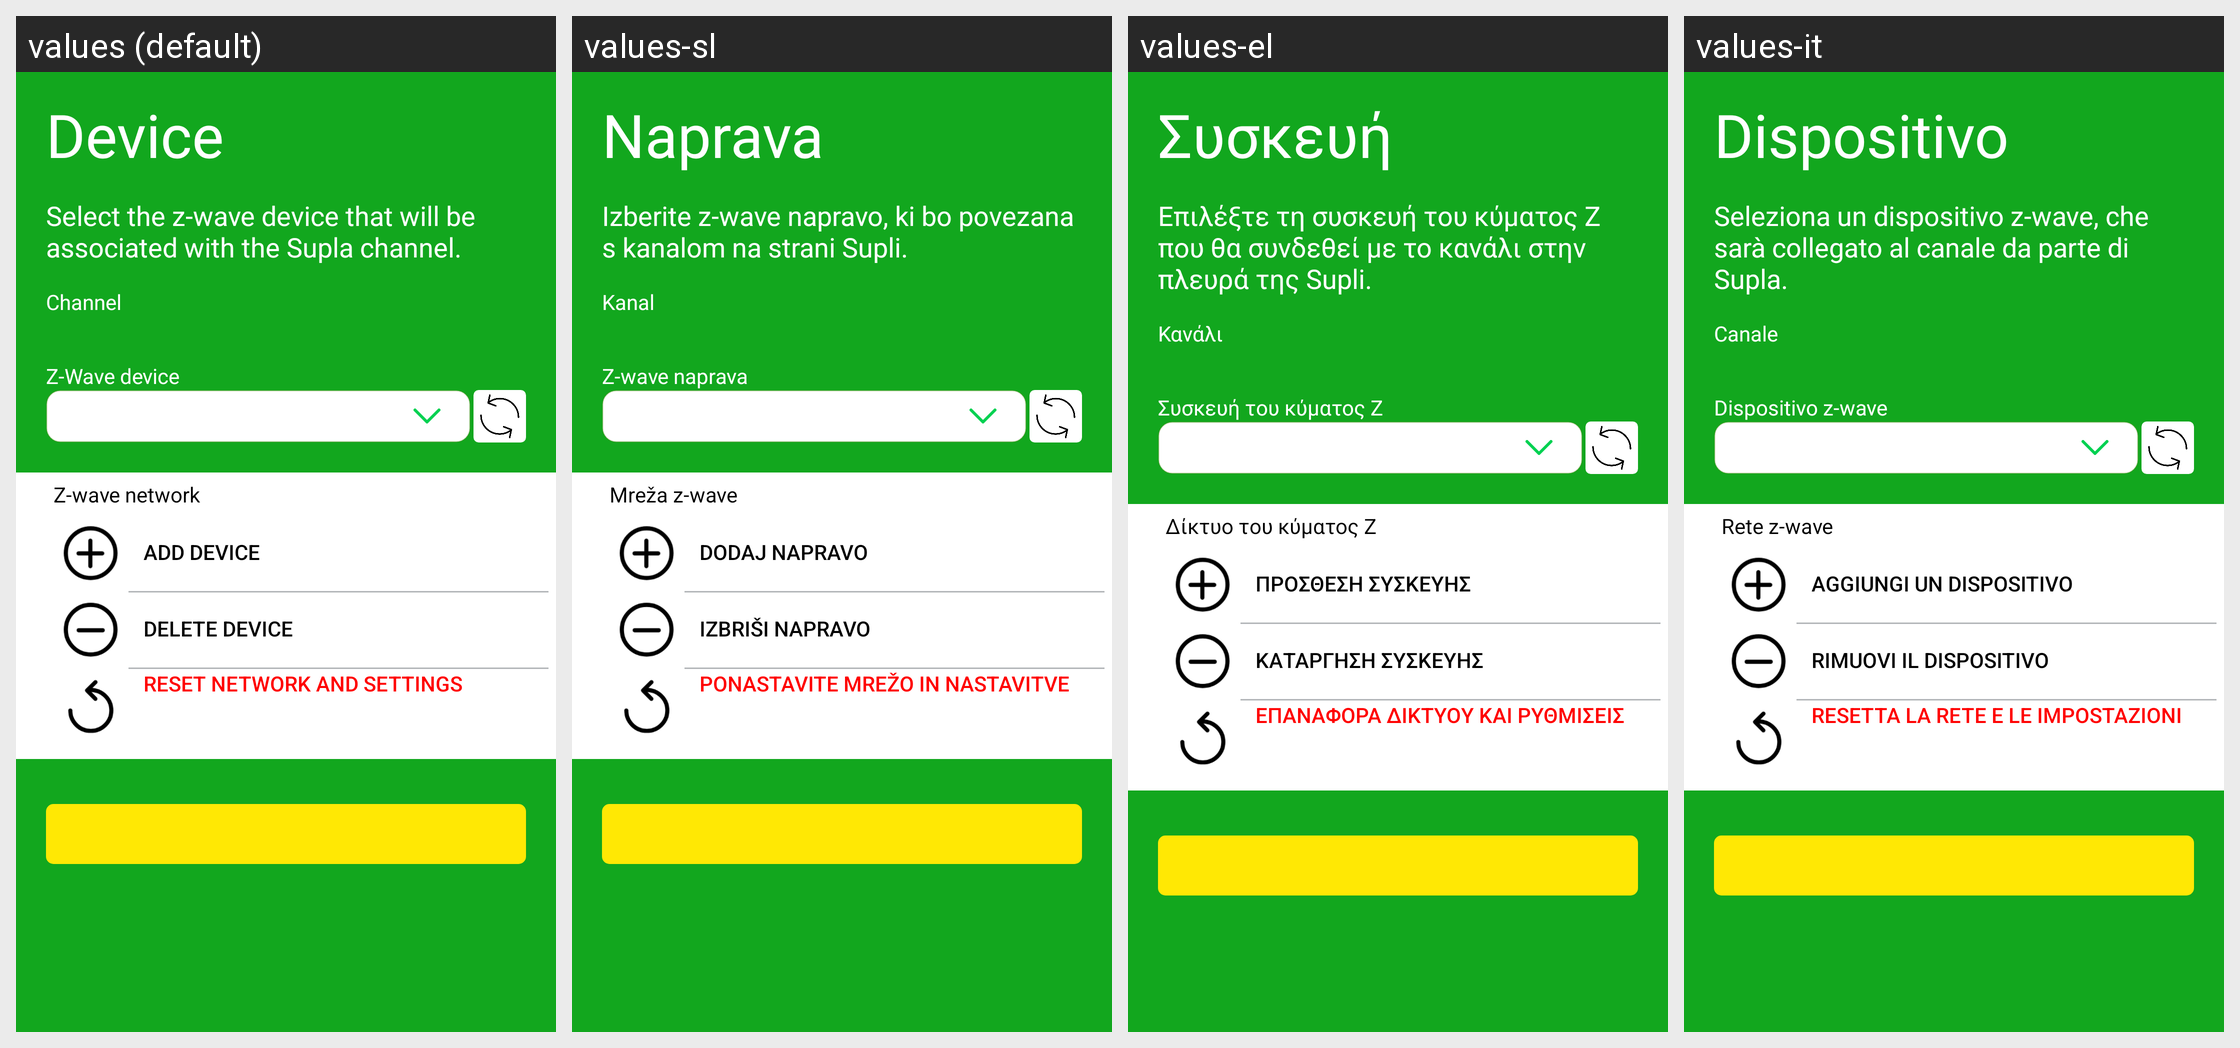

This grid shows one Android layout under several languages. Give, for every string resource on the screen, its name, the default text and each shown locale's text.
Android screen res/layout/zwave_details.xml rendered under 4 locales, left to right: values (default), values-sl, values-el, values-it. Device: Nexus 5 (rendered at 1080×1920; each locale shown at half size, 540×960, under a caption strip naming it); theme AppTheme.Light.
Other locales in the repository, not shown: values-az, values-cs, values-de, values-es, values-fr, values-hu, values-lt, values-nb, values-nl, values-no, values-pl, values-pt, values-ro, values-ru, values-sk-rSK, values-uk.
Strings drawn on this screen, with the default value and each locale's value (text and hints the layout hard-codes, and strings that could not be matched under every locale, appear in the picture but are not listed):

device
  values: Device
  values-sl: Naprava
  values-el: Συσκευή
  values-it: Dispositivo

zwave_select_node
  values: Select the z-wave device that will be associated with the Supla channel.
  values-sl: Izberite z-wave napravo, ki bo povezana s kanalom na strani Supli.
  values-el: Επιλέξτε τη συσκευή του κύματος Z που θα συνδεθεί με το κανάλι στην πλευρά της Supli.
  values-it: Seleziona un dispositivo z-wave, che sarà collegato al canale da parte di Supla.

zwave_supla_channel
  values: Channel
  values-sl: Kanal
  values-el: Κανάλι
  values-it: Canale

zwave_device
  values: Z-Wave device
  values-sl: Z-wave naprava
  values-el: Συσκευή του κύματος Z
  values-it: Dispositivo z-wave

zwave_network
  values: Z-wave network
  values-sl: Mreža z-wave
  values-el: Δίκτυο του κύματος Z
  values-it: Rete z-wave

zwave_add_device
  values: Add device
  values-sl: Dodaj napravo
  values-el: Πρόσθεση συσκευής
  values-it: Aggiungi un dispositivo

zwave_remove_device
  values: Delete device
  values-sl: Izbriši napravo
  values-el: Κατάργηση συσκευής
  values-it: Rimuovi il dispositivo

zwave_reset_and_clear
  values: Reset network and settings
  values-sl: Ponastavite mrežo in nastavitve
  values-el: Επαναφορά δικτύου και ρυθμίσεις
  values-it: Resetta la rete e le impostazioni
